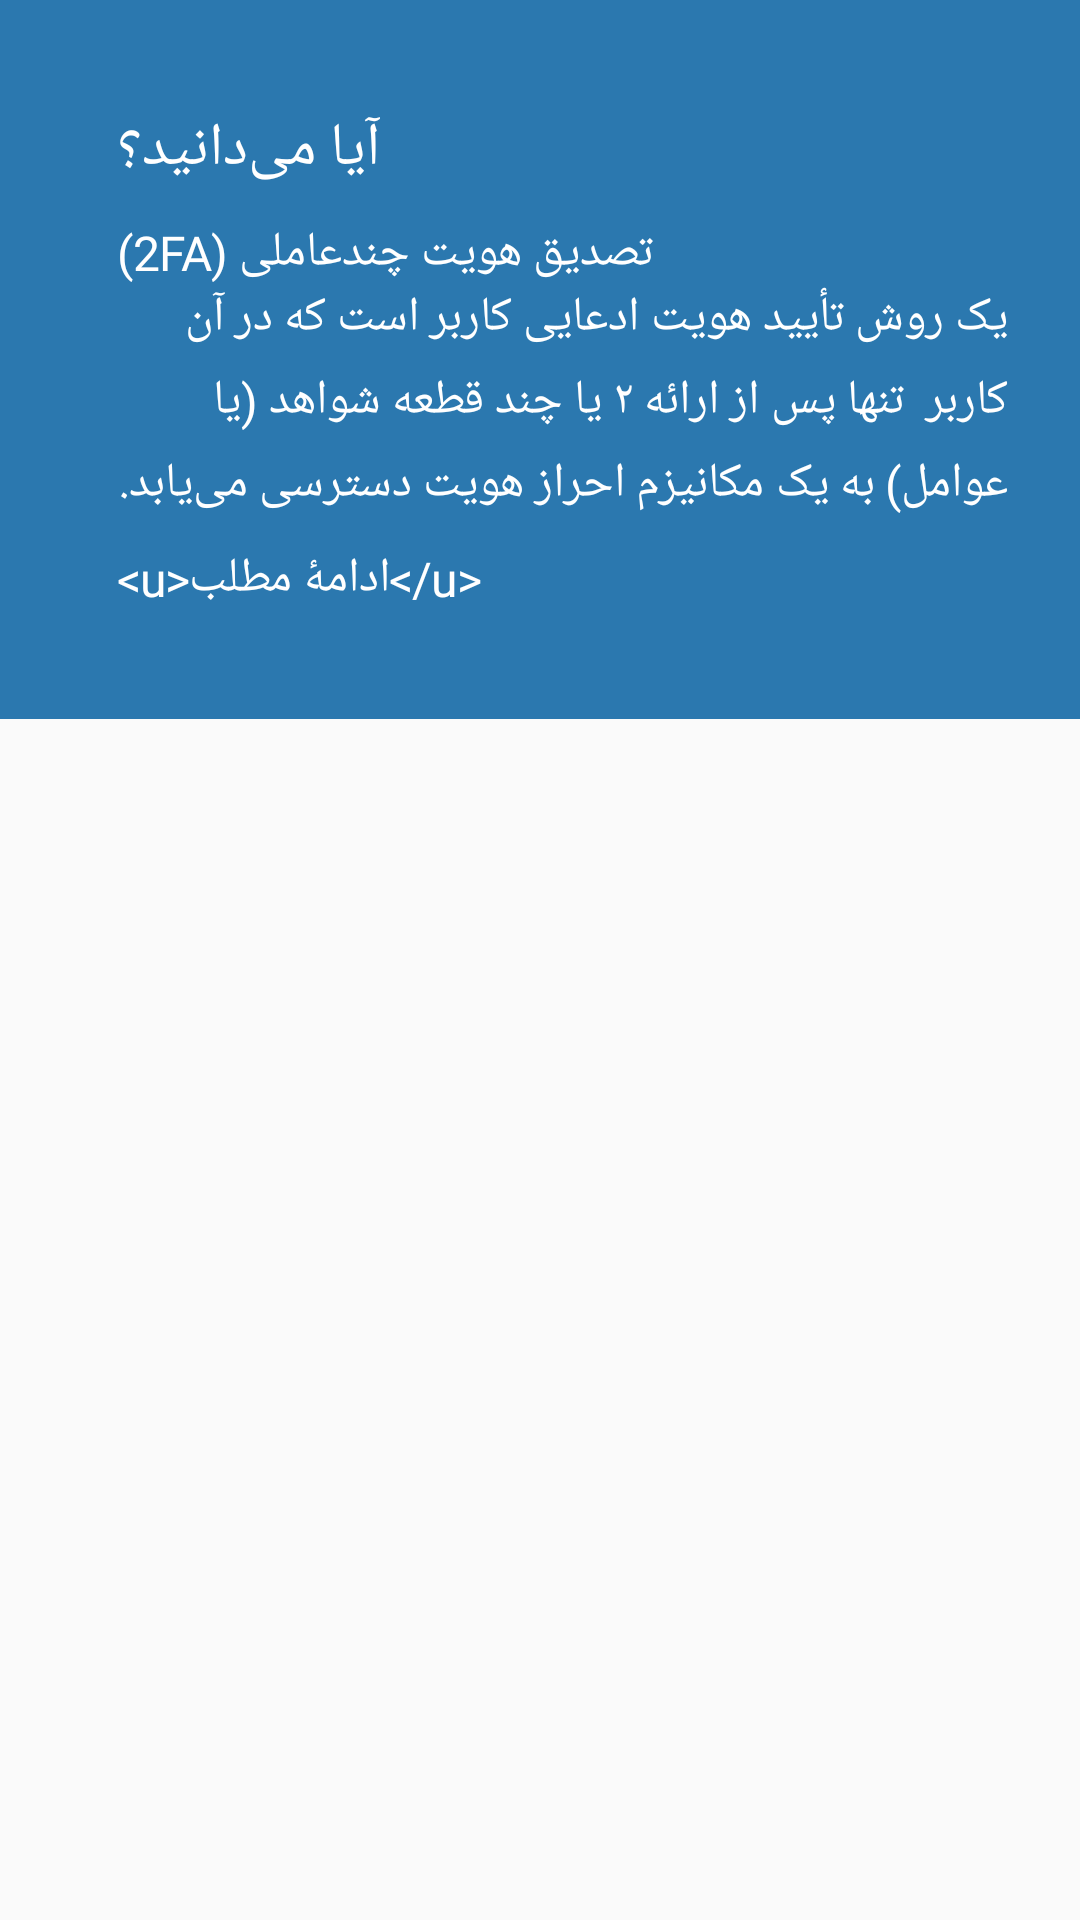

Layout XML and referenced resources for this Android screen:
<!-- AndroidManifest.xml: application theme AppTheme -->
<!-- res/layout/digital_safety_snackbar_layout.xml -->
<?xml version="1.0" encoding="utf-8"?>
<androidx.coordinatorlayout.widget.CoordinatorLayout
    android:layout_height="wrap_content"
    android:layout_width="match_parent"
    xmlns:android="http://schemas.android.com/apk/res/android">

    <androidx.appcompat.widget.AppCompatButton
        android:id="@+id/digital_safety_close"
        android:layout_width="24dp"
        android:layout_height="24dp"
        android:layout_margin="10dp"
        android:background="@drawable/ic_close"
        android:backgroundTint="@color/white"
        android:layout_gravity="left" />

    <LinearLayout
        android:layout_width="match_parent"
        android:layout_height="wrap_content"
        android:background="@color/snackbar_info"
        android:orientation="horizontal"
        android:paddingTop="36dp"
        android:paddingBottom="36dp"
        android:paddingRight="24dp"
        android:paddingLeft="24dp"
        xmlns:android="http://schemas.android.com/apk/res/android">

        <ImageView
            android:layout_width="wrap_content"
            android:layout_height="wrap_content"
            android:layout_gravity="top"
            android:layout_marginLeft="15dp"
            android:src="@drawable/ic_alert_info" />

        <LinearLayout
            android:layout_width="wrap_content"
            android:layout_height="wrap_content"
            android:layout_gravity="top"
            android:orientation="vertical">

            <TextView
                android:layout_width="wrap_content"
                android:layout_height="wrap_content"
                android:layout_marginBottom="10dp"
                android:lineHeight="25sp"
                android:textSize="20sp"
                android:fontFamily="@font/nunito_sans_bold"
                android:textColor="@color/white"
                android:letterSpacing="-0.018"
                android:lineSpacingExtra="8sp"
                android:layout_weight="1"
                android:text="@string/digital_safety_tip_title" />

            <TextView
                android:id="@+id/digital_safety_title"
                android:layout_width="wrap_content"
                android:layout_height="wrap_content"
                android:lineHeight="25sp"
                android:textSize="16sp"
                android:fontFamily="@font/nunito_sans_bold"
                android:textColor="@color/white"
                android:letterSpacing="-0.018"
                android:lineSpacingExtra="8sp"
                android:layout_weight="1"
                android:text="تصدیق هویت چندعاملی (2FA)" />

            <TextView
                android:id="@+id/digital_safety_short_description"
                android:layout_width="wrap_content"
                android:layout_height="wrap_content"
                android:lineHeight="25sp"
                android:textSize="16sp"
                android:fontFamily="@font/nunito_sans_regular"
                android:textColor="@color/white"
                android:letterSpacing="-0.018"
                android:lineSpacingExtra="8sp"
                android:layout_weight="1"
                android:text="یک روش تأیید هویت ادعایی کاربر است که در آن کاربر  تنها پس از ارائه ۲ یا چند قطعه شواهد (یا عوامل) به یک مکانیزم احراز هویت دسترسی می‌یابد." />

            <TextView
                android:id="@+id/digital_safety_read_more"
                android:layout_width="wrap_content"
                android:layout_height="wrap_content"
                android:layout_marginTop="10dp"
                android:textSize="16sp"
                android:textColor="@color/white"
                android:textColorLink="@color/white"
                android:letterSpacing="-0.018"
                android:lineSpacingExtra="8sp"
                android:fontFamily="@font/nunito_sans_bold"
                android:clickable="true"
                android:text="@string/digital_safety_tip_read_more" />
        </LinearLayout>
    </LinearLayout>
</androidx.coordinatorlayout.widget.CoordinatorLayout>
<!-- resources referenced by this layout -->
<resources>
  <color name="snackbar_info">#2b78af</color>
  <color name="white">#ffffff</color>
  <string name="digital_safety_tip_read_more">&lt;u&gt;ادامهٔ مطلب&lt;/u&gt;</string>
  <string name="digital_safety_tip_title">آیا می‌دانید؟</string>
  <style name="AppTheme" parent="Theme.AppCompat.DayNight.DarkActionBar">
          <item name="colorAccent">@color/accent</item>
          <item name="colorPrimary">@color/colorPrimary</item>
          <item name="colorPrimaryDark">@color/colorPrimaryDark</item>
      </style>
  <color name="accent">#d2b361</color>
  <color name="colorPrimary">#ffffff</color>
  <color name="colorPrimaryDark">#343434</color>
</resources>
